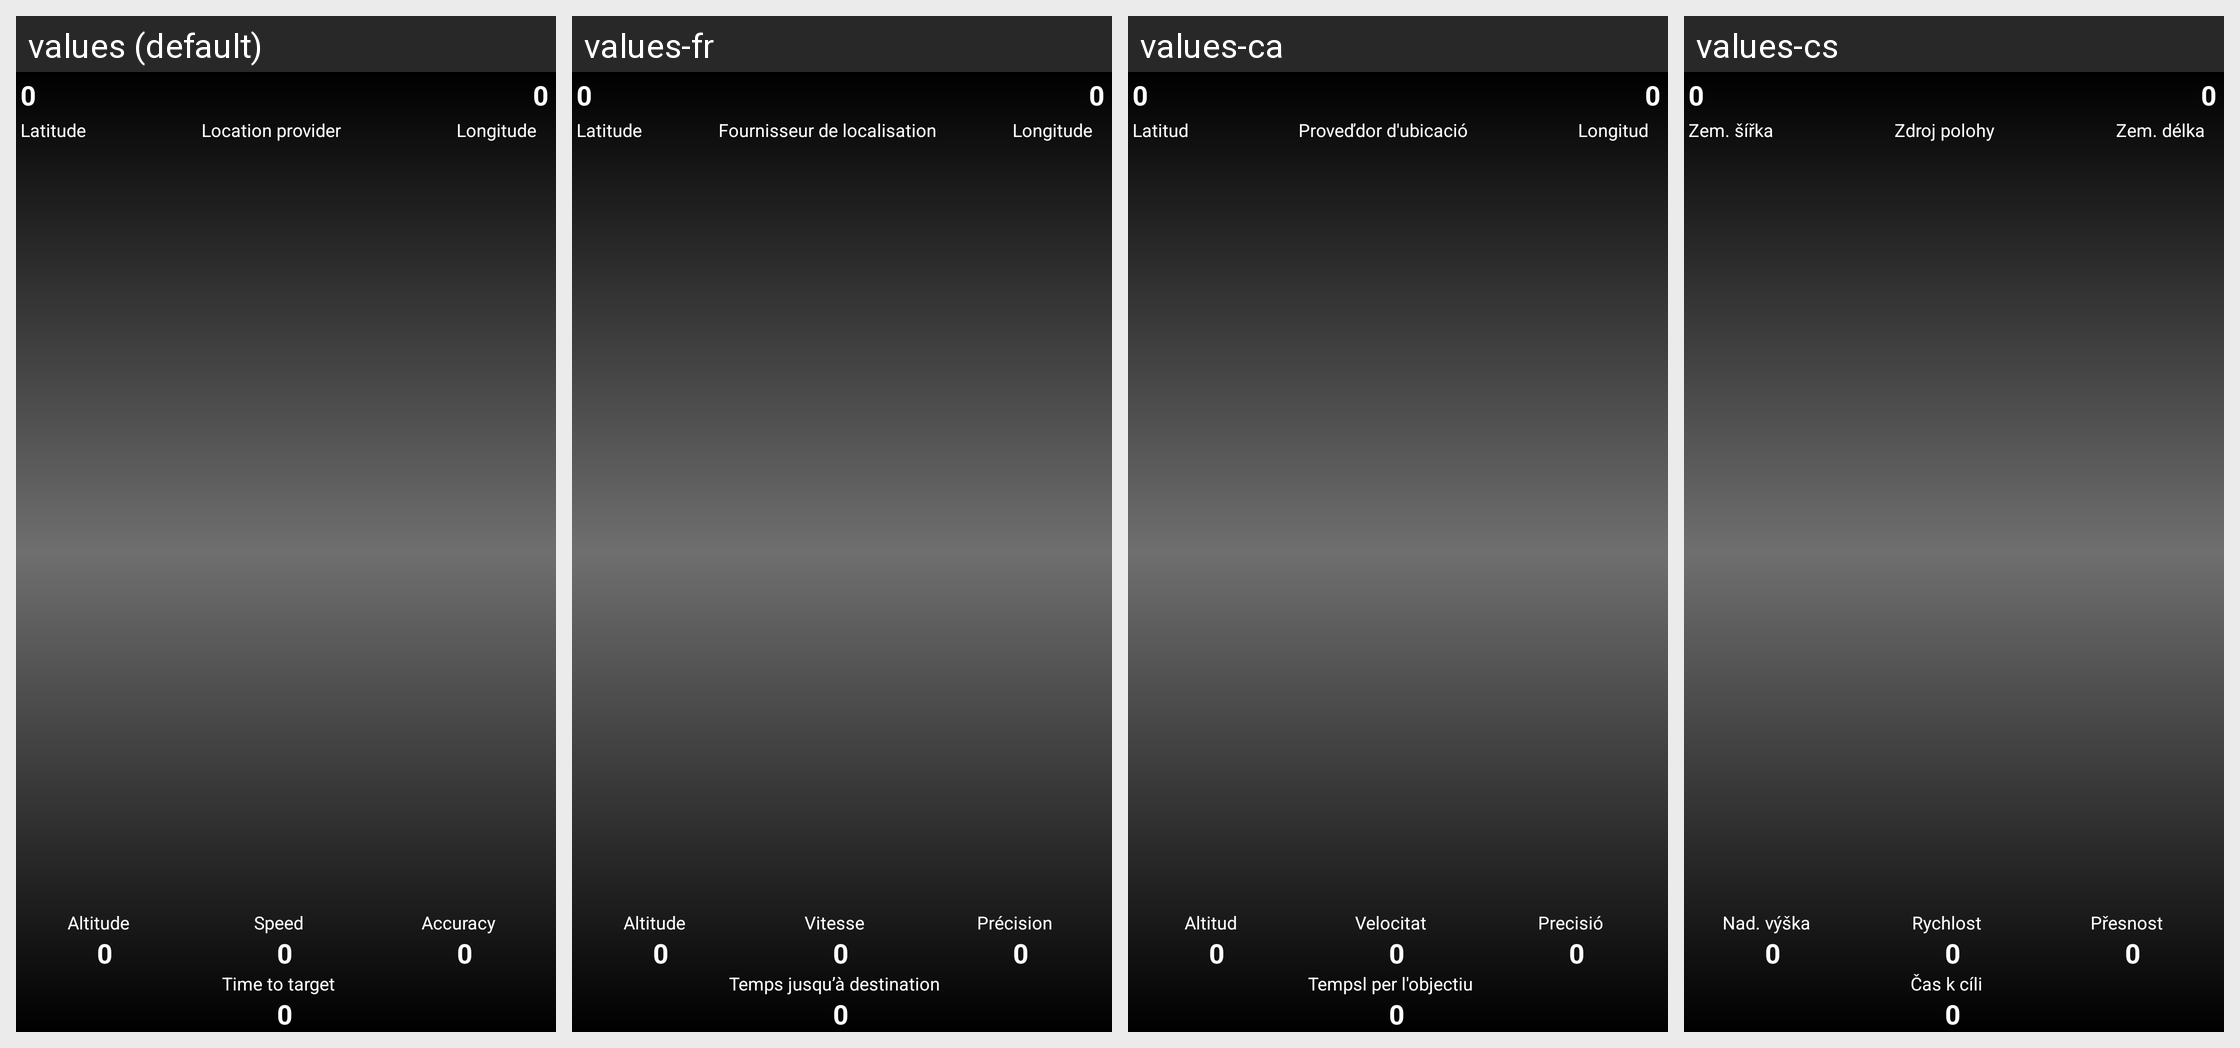

Strings drawn on this Android screen and how each of the app's shown locales translates them:
Android screen res/layout/layout_guiding_screen.xml rendered under 4 locales, left to right: values (default), values-fr, values-ca, values-cs. Device: Nexus 5 (rendered at 1080×1920; each locale shown at half size, 540×960, under a caption strip naming it); theme AppTheme.
Other locales in the repository, not shown: values-ar, values-da, values-de, values-el, values-es, values-fi, values-hu, values-it, values-ja, values-ko, values-nb, values-nl, values-pl, values-pt-rBR, values-pt-rPT, values-ru, values-sk.
Strings drawn on this screen, with the default value and each locale's value (text and hints the layout hard-codes, and strings that could not be matched under every locale, appear in the picture but are not listed):

latitude
  values: Latitude
  values-fr: Latitude
  values-ca: Latitud
  values-cs: Zem. šířka

provider
  values: Location provider
  values-fr: Fournisseur de localisation
  values-ca: Proveďdor d'ubicació
  values-cs: Zdroj polohy

longitude
  values: Longitude
  values-fr: Longitude
  values-ca: Longitud
  values-cs: Zem. délka

altitude
  values: Altitude
  values-fr: Altitude
  values-ca: Altitud
  values-cs: Nad. výška

speed
  values: Speed
  values-fr: Vitesse
  values-ca: Velocitat
  values-cs: Rychlost

accuracy
  values: Accuracy
  values-fr: Précision
  values-ca: Precisió
  values-cs: Přesnost

time_to_target
  values: Time to target
  values-fr: Temps jusqu’à destination
  values-ca: Tempsl per l'objectiu
  values-cs: Čas k cíli
